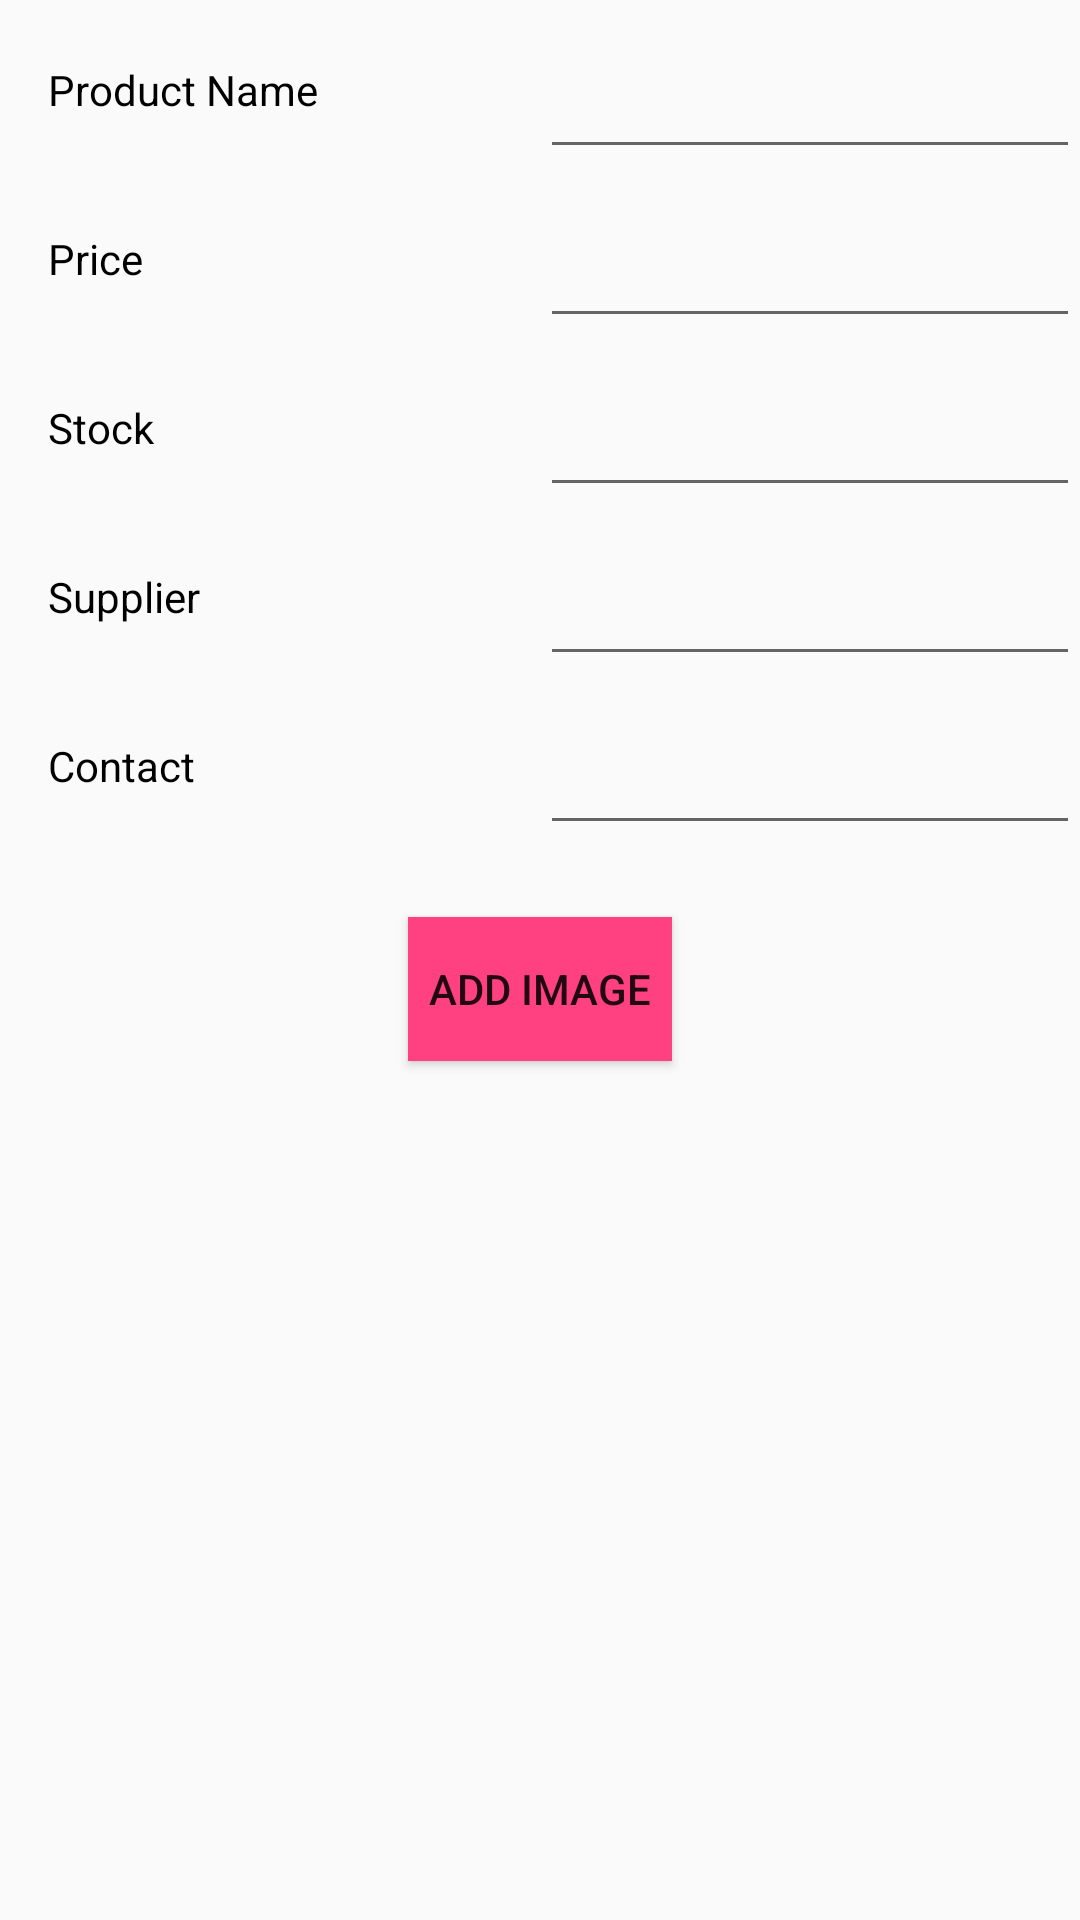

The Android layout XML behind this screen, and the referenced resources:
<!-- AndroidManifest.xml: application theme AppTheme -->
<!-- res/layout/activity_editor.xml -->
<?xml version="1.0" encoding="utf-8"?>
<ScrollView xmlns:android="http://schemas.android.com/apk/res/android"
    xmlns:tools="http://schemas.android.com/tools"
    android:layout_width="match_parent"
    android:layout_height="match_parent"
    android:orientation="vertical"
    tools:context="com.example.android.inventory.EditorActivity">

    <LinearLayout
        android:layout_width="match_parent"
        android:layout_height="match_parent"
        android:orientation="vertical">


        <LinearLayout
            android:id="@+id/product_name_container"
            style="@style/ProductDetailsContainer">

            <TextView
                style="@style/ProductDetails"
                android:text="@string/product_name_label" />

            <EditText
                android:id="@+id/add_product_name"
                style="@style/ProductDetails"
                android:inputType="text" />
        </LinearLayout>

        <LinearLayout
            android:id="@+id/product_price_container"
            style="@style/ProductDetailsContainer">

            <TextView
                style="@style/ProductDetails"
                android:text="@string/price_label" />

            <EditText
                android:id="@+id/add_product_price"
                style="@style/ProductDetails"
                android:inputType="number" />

        </LinearLayout>

        <LinearLayout
            android:id="@+id/product_stock_container"
            style="@style/ProductDetailsContainer">

            <TextView
                style="@style/ProductDetails"
                android:text="@string/stock_label" />

            <EditText
                android:id="@+id/add_product_stock"
                style="@style/ProductDetails"
                android:inputType="number" />
        </LinearLayout>

        <LinearLayout
            android:id="@+id/product_supplier_name_container"
            style="@style/ProductDetailsContainer">

            <TextView
                style="@style/ProductDetails"
                android:text="@string/supplier_name_label" />

            <EditText
                android:id="@+id/add_product_supplier_name"
                style="@style/ProductDetails"
                android:inputType="text" />
        </LinearLayout>

        <LinearLayout
            android:id="@+id/product_supplier_email_container"
            style="@style/ProductDetailsContainer">

            <TextView
                style="@style/ProductDetails"
                android:text="Contact" />

            <EditText
                android:id="@+id/add_product_supplier_email"
                style="@style/ProductDetails"
                android:inputType="textEmailAddress" />
        </LinearLayout>

        <Button
            android:id="@+id/add_image_button"
            style="@style/AddImageButton"/>

        <ImageView
            android:id="@+id/newly_added_image"
            style="@style/ProductImage" />

    </LinearLayout>

</ScrollView>
<!-- resources referenced by this layout -->
<resources>
  <string name="price_label">Price</string>
  <string name="product_name_label">Product Name</string>
  <string name="stock_label">Stock</string>
  <string name="supplier_name_label">Supplier</string>
  <style name="AddImageButton">
          <item name="android:layout_width">wrap_content</item>
          <item name="android:layout_height">wrap_content</item>
          <item name="android:layout_gravity">center_horizontal</item>
          <item name="android:background">@color/colorAccent</item>
          <item name="android:layout_margin">@dimen/large_padding</item>
          <item name="android:text">@string/add_image_button_label</item>
      </style>
  <style name="ProductDetails">
          <item name="android:layout_width">0dp</item>
          <item name="android:layout_height">wrap_content</item>
          <item name="android:layout_weight">1</item>
          <item name="android:padding">16dp</item>
          <item name="android:gravity">center_vertical</item>
          <item name="android:textColor">@color/colorDefaultText</item>
      </style>
  <style name="ProductDetailsContainer">
          <item name="android:layout_width">match_parent</item>
          <item name="android:layout_height">wrap_content</item>
          <item name="android:orientation">horizontal</item>
      </style>
  <style name="ProductImage">
          <item name="android:layout_width">@dimen/image_size</item>
          <item name="android:layout_height">@dimen/image_size</item>
          <item name="android:layout_gravity">center_horizontal</item>
          <item name="android:layout_margin">@dimen/medium_padding</item>
          <item name="android:scaleType">centerCrop</item>
      </style>
  <style name="AppTheme" parent="Theme.AppCompat.Light.DarkActionBar">
          <item name="colorPrimary">@color/colorPrimary</item>
          <item name="colorPrimaryDark">@color/colorPrimaryDark</item>
          <item name="colorAccent">@color/colorAccent</item>
      </style>
  <color name="colorAccent">#FF4081</color>
  <dimen name="large_padding">24dp</dimen>
  <string name="add_image_button_label">Add Image</string>
  <color name="colorDefaultText">#000000</color>
  <dimen name="image_size">200dp</dimen>
  <dimen name="medium_padding">16dp</dimen>
  <color name="colorPrimary">#3F51B5</color>
  <color name="colorPrimaryDark">#303F9F</color>
</resources>
